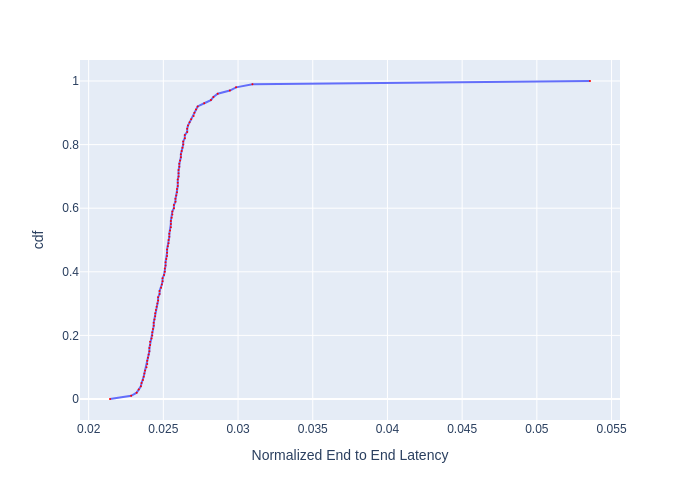

The file beside this chart, header and first rows:
, cdf, Normalized End to End Latency
0, 0.0, 0.02143
1, 0.01, 0.02285
2, 0.02, 0.02321
3, 0.03, 0.02335
4, 0.04, 0.02349
5, 0.05, 0.02354
6, 0.06, 0.02364
7, 0.07, 0.02368
8, 0.08, 0.02373
9, 0.09, 0.02378
10, 0.1, 0.02387
11, 0.11, 0.02392
12, 0.12, 0.02392
13, 0.13, 0.02397
14, 0.14, 0.02402
15, 0.15, 0.02406
16, 0.16, 0.02406
17, 0.17, 0.02411
18, 0.18, 0.02411
19, 0.19, 0.02421
20, 0.2, 0.02426
21, 0.21, 0.02426
22, 0.22, 0.02431
23, 0.23, 0.02436
24, 0.24, 0.02436
25, 0.25, 0.0244
26, 0.26, 0.02445
27, 0.27, 0.02445
28, 0.28, 0.0245
29, 0.29, 0.02455
30, 0.3, 0.0246
31, 0.31, 0.02465
32, 0.32, 0.02465
33, 0.33, 0.02475
34, 0.34, 0.02475
35, 0.35, 0.02485
36, 0.36, 0.0249
37, 0.37, 0.02495
38, 0.38, 0.02495
39, 0.39, 0.02505
40, 0.4, 0.0251
41, 0.41, 0.0251
42, 0.42, 0.02515
43, 0.43, 0.02515
44, 0.44, 0.0252
45, 0.45, 0.02525
46, 0.46, 0.02525
47, 0.47, 0.02525
48, 0.48, 0.0253
49, 0.49, 0.02535
50, 0.5, 0.02535
51, 0.51, 0.0254
52, 0.52, 0.0254
53, 0.53, 0.02545
54, 0.54, 0.0255
55, 0.55, 0.0255
56, 0.56, 0.0255
57, 0.57, 0.02555
58, 0.58, 0.0256
59, 0.59, 0.0256
... 41 more rows
